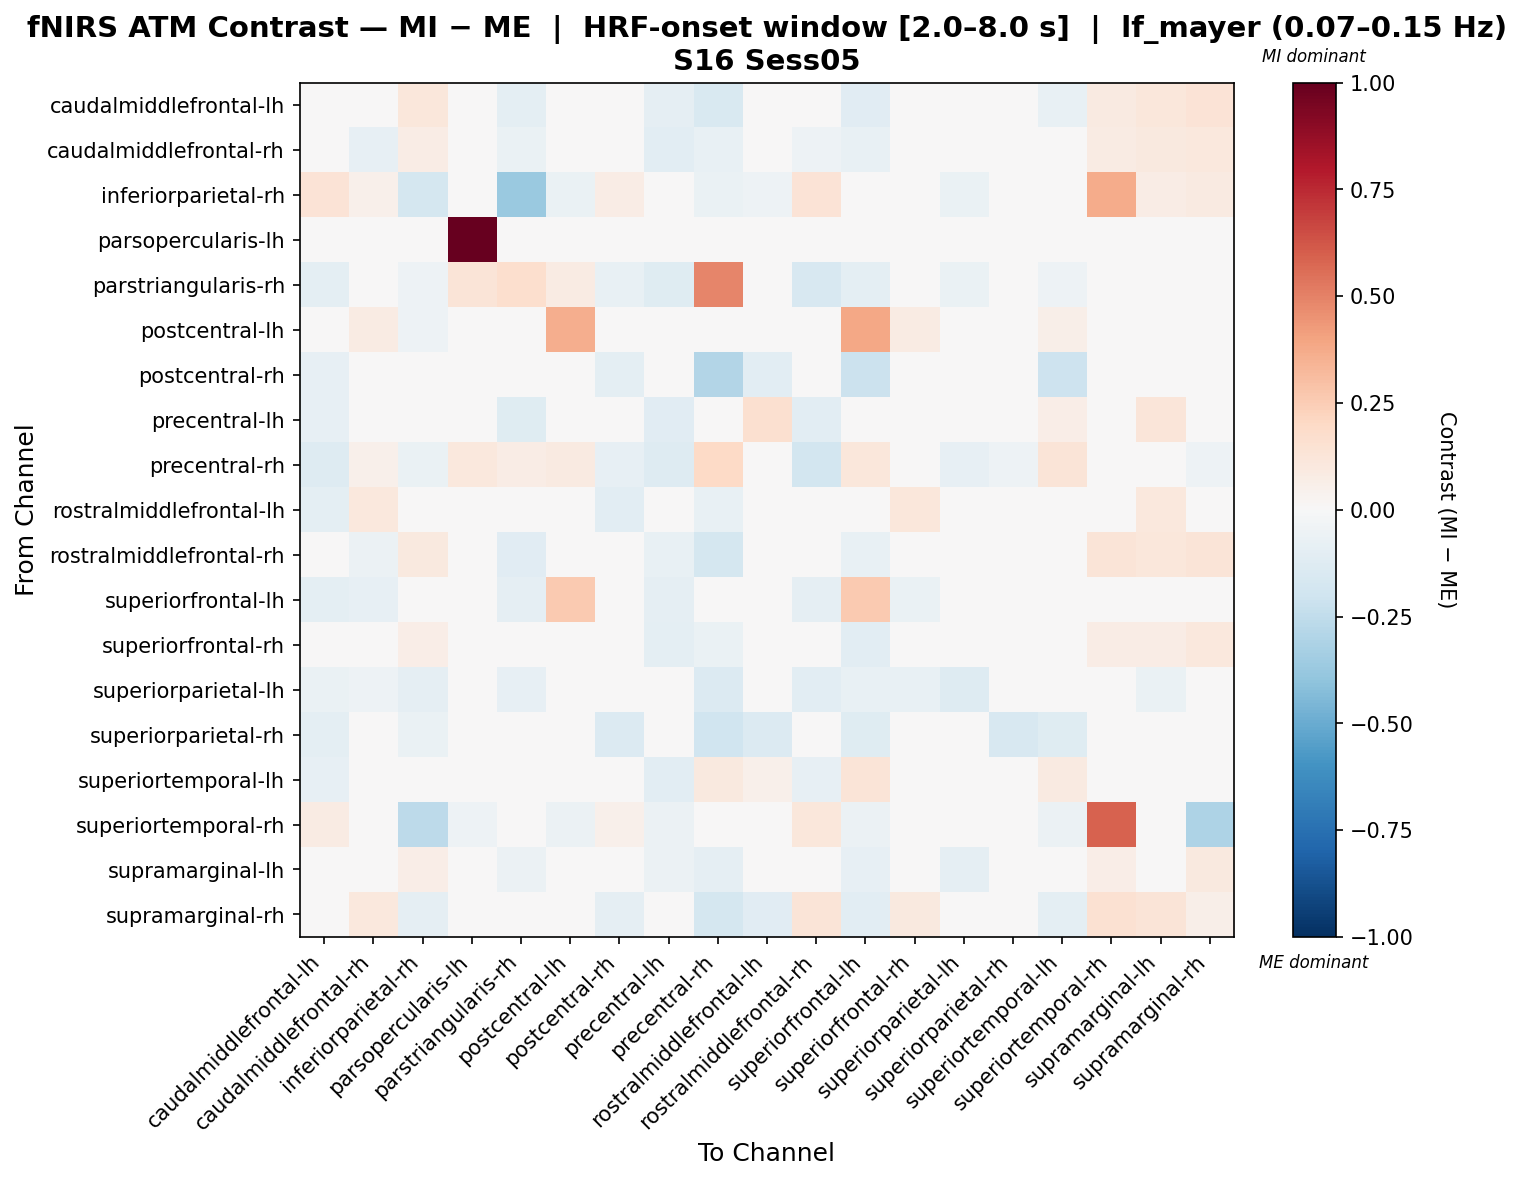

The table this chart was drawn from, first rows:
, caudalmiddlefrontal-lh, caudalmiddlefrontal-rh, inferiorparietal-rh, parsopercularis-lh, parstriangularis-rh, postcentral-lh, postcentral-rh, precentral-lh, precentral-rh, rostralmiddlefrontal-lh, rostralmiddlefrontal-rh, superiorfrontal-lh, superiorfrontal-rh, superiorparietal-lh, superiorparietal-rh, superiortemporal-lh, superiortemporal-rh, supramarginal-lh, supramarginal-rh
caudalmiddlefrontal-lh, 0.02687, -0.01717, 0.113, -0.01406, -0.09945, 0.004901, 0.01371, -0.08908, -0.1504, 0.002335, 0.03963, -0.1168, -0.002207, -0.01651, 0.02774, -0.07298, 0.09341, 0.1172, 0.1399
caudalmiddlefrontal-rh, 0.02409, -0.07992, 0.07483, 0.02074, -0.06687, 0.04102, -0.008619, -0.106, -0.07582, 0.01221, -0.05307, -0.0745, 0.04606, -0.01149, 0.01761, -0.04593, 0.08198, 0.09487, 0.1088
inferiorparietal-rh, 0.1381, 0.05211, -0.1769, -0.03756, -0.3689, -0.06511, 0.0723, -0.03756, -0.07012, -0.05259, 0.1336, -0.04007, 0.04765, -0.0626, -0.03389, -0.03005, 0.3727, 0.0705, 0.08846
parsopercularis-lh, -0.02173, 0.03387, -0.04651, 1.0, 0.04107, 0.04166, -0.01882, -0.02173, 0.009091, -0.01591, -0.0101, -0.02464, 0.03689, 0.02187, 0.00734, 0.008159, -0.03779, -0.007194, -0.00138
parstriangularis-rh, -0.09772, -0.001287, -0.05363, 0.1253, 0.1646, 0.08318, -0.07425, -0.1225, 0.4852, -0.02888, -0.1572, -0.101, 0.01911, -0.06362, -0.04538, -0.05363, 0.0, -0.04125, -0.03713
postcentral-lh, 0.00245, 0.08355, -0.0546, 0.02705, 0.006956, 0.3616, -0.01575, 0.004262, 0.02971, 0.03384, -0.001216, 0.3842, 0.08583, 0.009275, -0.008461, 0.05524, -0.02957, 0.03931, -0.01946
postcentral-rh, -0.0783, -0.001068, -0.02796, -0.003801, -0.04269, -0.004001, -0.09567, 0.007064, -0.2921, -0.1043, -0.0092, -0.2179, 0.0204, 0.008197, 0.008663, -0.2098, 0.01676, 0.007297, 0.02426
precentral-lh, -0.08444, 0.01521, -0.03531, -0.007312, -0.1198, 0.01478, 0.01206, -0.1127, -0.02238, 0.1568, -0.1061, 0.04351, 0.04887, 0.0004832, 0.03379, 0.06318, -0.03531, 0.1246, 0.01005
precentral-rh, -0.132, 0.05332, -0.06336, 0.1028, 0.07488, 0.09084, -0.0849, -0.1323, 0.203, -0.001985, -0.1838, 0.1168, 0.04235, -0.08177, -0.05025, 0.131, -0.02185, -0.0126, -0.05025
rostralmiddlefrontal-lh, -0.09694, 0.1043, -0.04831, -0.003887, -0.02288, -0.006823, -0.1086, 0.007399, -0.07549, 0.02862, 0.007399, -0.02486, 0.1129, 0.02877, 0.009466, -0.01215, 0.002707, 0.1038, -0.005396
rostralmiddlefrontal-rh, 0.04925, -0.0573, 0.0987, 0.004599, -0.1114, 0.009776, -0.01924, -0.07354, -0.1778, 0.008333, 0.01007, -0.07498, 0.01836, -0.03086, 0.021, -0.04982, 0.1315, 0.1151, 0.1283
superiorfrontal-lh, -0.09793, -0.07845, -0.03551, -0.01364, -0.08793, 0.2583, 0.003156, -0.09295, -0.0345, 0.03075, -0.09123, 0.2603, -0.06552, -0.008282, 0.03146, 0.0444, -0.03297, 0.002779, 0.007719
superiorfrontal-rh, -0.008791, 0.02163, 0.06862, 0.01109, -0.03932, 0.01858, 0.002226, -0.09765, -0.06563, 0.005588, 0.00219, -0.1048, -0.00425, -0.04051, 0.008401, -0.02781, 0.07171, 0.07548, 0.1033
superiorparietal-lh, -0.06571, -0.05185, -0.08908, 0.01617, -0.08106, -0.003818, -0.007207, -0.04139, -0.1341, 0.01756, -0.1017, -0.07635, -0.07261, -0.1263, -0.02502, -0.04512, -0.02494, -0.06598, -0.01573
superiorparietal-rh, -0.1007, 0.02446, -0.06423, 0.01095, -0.03046, -0.008024, -0.136, 0.02723, -0.2002, -0.1334, 0.01264, -0.1203, 0.02521, -0.002485, -0.1589, -0.1211, -0.01992, 0.009335, -0.008229
superiortemporal-lh, -0.08452, -0.04401, -0.03626, 0.01657, -0.03356, 0.02984, -0.004364, -0.1022, 0.09427, 0.054, -0.08333, 0.1317, -0.01007, -0.01935, 0.01797, 0.0869, -0.03928, 0.02023, 0.005398
superiortemporal-rh, 0.08347, 0.02661, -0.2655, -0.05063, 0.0, -0.05983, 0.05354, -0.05983, -0.04603, 0.04481, 0.1146, -0.05983, 0.01797, -0.03222, -0.03367, -0.05983, 0.5874, 0.0439, -0.3049
supramarginal-lh, 0.04659, 0.02475, 0.06687, 0.00637, -0.05823, 0.001527, 0.002592, -0.06199, -0.08795, 0.02781, 0.03644, -0.08341, 0.007668, -0.09215, 0.01061, -0.0479, 0.06775, 0.03385, 0.09879
supramarginal-rh, 0.04254, 0.106, -0.09259, -0.0007187, -0.03551, -0.01998, -0.08904, 0.007331, -0.1733, -0.1113, 0.1326, -0.1059, 0.09808, -0.0008625, -0.005175, -0.09767, 0.156, 0.1299, 0.0595
